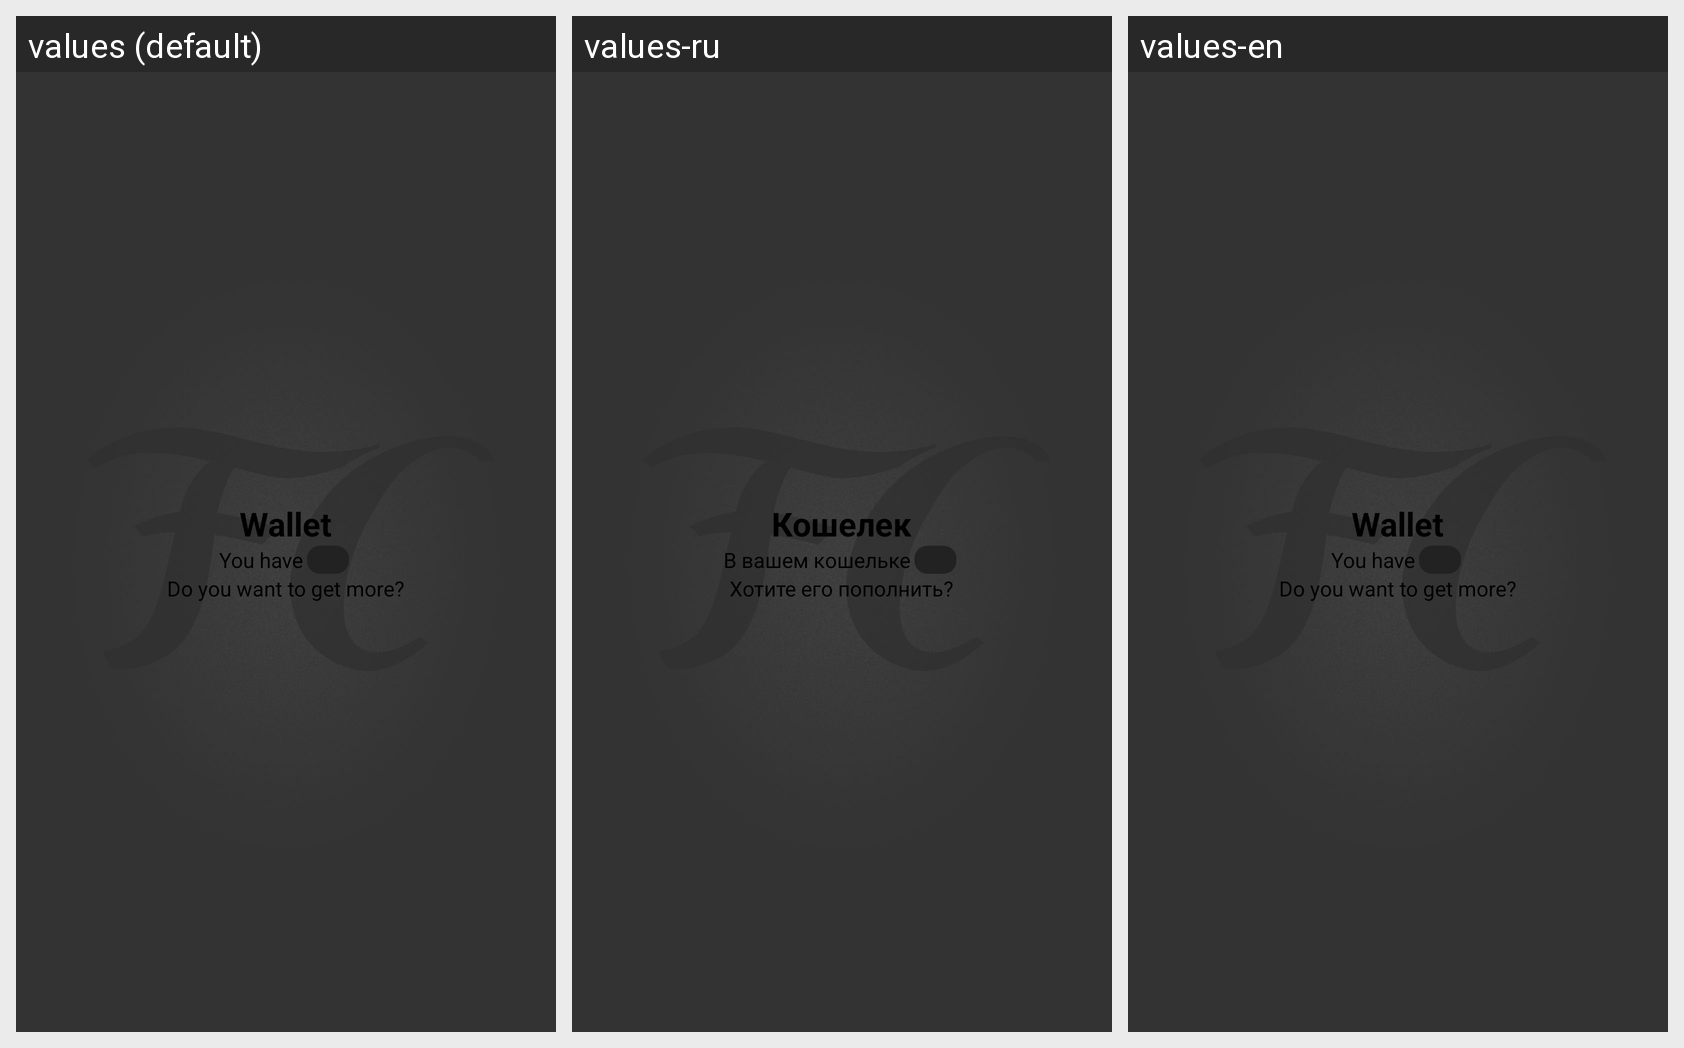

Here is an Android app screen in its default locale and in the app's own translations. Write out the translated-string differences for the strings that appear on this screen.
Android screen res/layout/my_purse_dialog_content.xml rendered under 3 locales, left to right: values (default), values-ru, values-en. Device: Nexus 5 (rendered at 1080×1920; each locale shown at half size, 540×960, under a caption strip naming it); theme Theme.Fastcards.
Strings drawn on this screen, with the default value and each locale's value (text and hints the layout hard-codes, and strings that could not be matched under every locale, appear in the picture but are not listed):

str_wallet
  values: Wallet
  values-ru: Кошелек
  values-en: Wallet

in_you_purse
  values: You have
  values-ru: В вашем кошельке
  values-en: You have

want_to_recharge
  values: Do you want to get more?
  values-ru: Хотите его пополнить?
  values-en: Do you want to get more?
